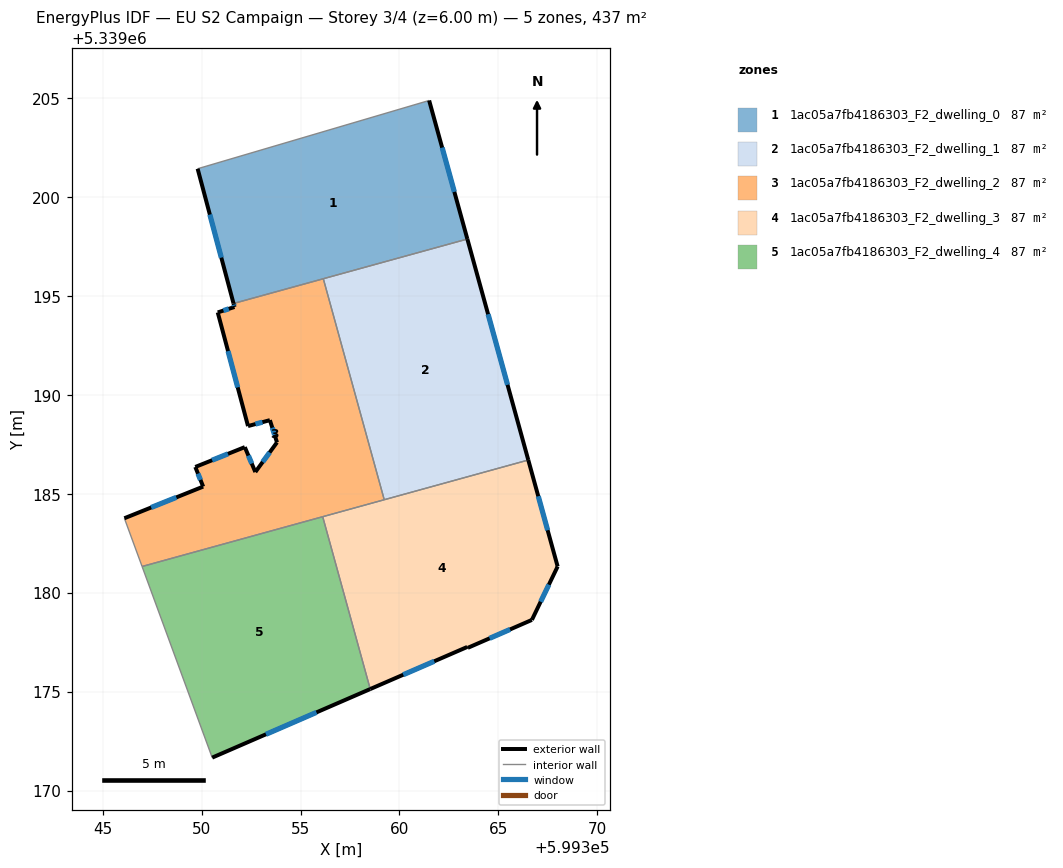
=== STOREY PLAN SPEC (per zone: floor XY polygon, exterior-wall plan segments, windows/doors) ===
zone 1: 1ac05a7fb4186303_F2_dwelling_0  (87.5 m²)
  floor: (599361.50, 5339204.87) (599363.43, 5339197.87) (599351.61, 5339194.61) (599349.80, 5339201.42)
  exterior wall: (599349.80, 5339201.42) – (599351.61, 5339194.61)  [7.0 m]
    window: (599350.42, 5339199.10) – (599351.00, 5339196.93)  [2.2 m²]
  exterior wall: (599363.43, 5339197.87) – (599361.50, 5339204.87)  [7.3 m]
    window: (599362.77, 5339200.25) – (599362.16, 5339202.49)  [2.2 m²]
  interior walls: 3
zone 2: 1ac05a7fb4186303_F2_dwelling_1  (87.5 m²)
  floor: (599363.43, 5339197.87) (599366.51, 5339186.70) (599359.23, 5339184.70) (599356.15, 5339195.86)
  exterior wall: (599366.51, 5339186.70) – (599363.43, 5339197.87)  [11.6 m]
    window: (599365.46, 5339190.50) – (599364.48, 5339194.07)  [3.5 m²]
  interior walls: 3
zone 3: 1ac05a7fb4186303_F2_dwelling_2  (87.5 m²)
  floor: (599356.15, 5339195.86) (599359.23, 5339184.70) (599346.99, 5339181.32) (599346.10, 5339183.76) (599350.08, 5339185.36) (599349.68, 5339186.35) (599352.19, 5339187.35) (599352.72, 5339186.09) (599353.81, 5339187.59) (599353.45, 5339188.72) (599352.35, 5339188.42) (599350.82, 5339194.16) (599351.66, 5339194.43) (599351.61, 5339194.61)
  exterior wall: (599352.72, 5339186.09) – (599352.19, 5339187.35)  [1.4 m]
    window: (599352.54, 5339186.52) – (599352.37, 5339186.93)  [0.4 m²]
  exterior wall: (599353.81, 5339187.59) – (599352.72, 5339186.09)  [1.9 m]
    window: (599353.44, 5339187.08) – (599353.09, 5339186.60)  [0.6 m²]
  exterior wall: (599353.45, 5339188.72) – (599353.81, 5339187.59)  [1.2 m]
    window: (599353.57, 5339188.33) – (599353.69, 5339187.98)  [0.4 m²]
  exterior wall: (599352.35, 5339188.42) – (599353.45, 5339188.72)  [1.1 m]
    window: (599352.72, 5339188.52) – (599353.08, 5339188.61)  [0.4 m²]
  exterior wall: (599350.82, 5339194.16) – (599352.35, 5339188.42)  [5.9 m]
    window: (599351.34, 5339192.21) – (599351.83, 5339190.37)  [1.8 m²]
  exterior wall: (599351.66, 5339194.43) – (599350.82, 5339194.16)  [0.9 m]
    window: (599351.37, 5339194.34) – (599351.10, 5339194.25)  [0.3 m²]
  exterior wall: (599351.61, 5339194.61) – (599351.66, 5339194.43)  [0.2 m]
    window: (599351.63, 5339194.55) – (599351.65, 5339194.49)  [0.1 m²]
  exterior wall: (599350.08, 5339185.36) – (599346.10, 5339183.76)  [4.3 m]
    window: (599348.73, 5339184.81) – (599347.45, 5339184.30)  [1.3 m²]
  exterior wall: (599349.68, 5339186.35) – (599350.08, 5339185.36)  [1.1 m]
    window: (599349.82, 5339186.01) – (599349.94, 5339185.70)  [0.3 m²]
  exterior wall: (599352.19, 5339187.35) – (599349.68, 5339186.35)  [2.7 m]
    window: (599351.33, 5339187.01) – (599350.53, 5339186.69)  [0.8 m²]
  interior walls: 5
zone 4: 1ac05a7fb4186303_F2_dwelling_3  (87.5 m²)
  floor: (599366.51, 5339186.70) (599367.99, 5339181.32) (599366.69, 5339178.62) (599363.45, 5339177.21) (599363.43, 5339177.25) (599358.52, 5339175.13) (599356.12, 5339183.84)
  exterior wall: (599366.69, 5339178.62) – (599367.99, 5339181.32)  [3.0 m]
    window: (599367.13, 5339179.54) – (599367.55, 5339180.40)  [0.9 m²]
  exterior wall: (599363.45, 5339177.21) – (599366.69, 5339178.62)  [3.5 m]
    window: (599364.56, 5339177.69) – (599365.59, 5339178.14)  [1.1 m²]
  exterior wall: (599363.43, 5339177.25) – (599363.45, 5339177.21)  [0.1 m]
  exterior wall: (599358.52, 5339175.13) – (599363.43, 5339177.25)  [5.3 m]
    window: (599360.19, 5339175.85) – (599361.76, 5339176.53)  [1.6 m²]
  exterior wall: (599367.99, 5339181.32) – (599366.51, 5339186.70)  [5.6 m]
    window: (599367.49, 5339183.15) – (599367.01, 5339184.87)  [1.7 m²]
  interior walls: 3
zone 5: 1ac05a7fb4186303_F2_dwelling_4  (87.5 m²)
  floor: (599356.12, 5339183.84) (599358.52, 5339175.13) (599350.54, 5339171.66) (599346.99, 5339181.32)
  exterior wall: (599350.54, 5339171.66) – (599358.52, 5339175.13)  [8.7 m]
    window: (599353.25, 5339172.84) – (599355.81, 5339173.95)  [2.7 m²]
  interior walls: 3

=== DERIVED (storey summary) ===
Building: EU S2 Campaign
Storey: 3 of 4  (floor level z = 6.00 m)
Storey gross floor area: 437.3 m²
Zones on this storey: 5
  - 1ac05a7fb4186303_F2_dwelling_0: floor 87.5 m²; exterior wall 14.3 m (42.9 m²); 2 window(s) 4.4 m²; WWR 10.2%
  - 1ac05a7fb4186303_F2_dwelling_1: floor 87.5 m²; exterior wall 11.6 m (34.8 m²); 1 window(s) 3.5 m²; WWR 10.2%
  - 1ac05a7fb4186303_F2_dwelling_2: floor 87.5 m²; exterior wall 20.6 m (61.9 m²); 10 window(s) 6.3 m²; WWR 10.2%
  - 1ac05a7fb4186303_F2_dwelling_3: floor 87.5 m²; exterior wall 17.5 m (52.5 m²); 4 window(s) 5.3 m²; WWR 10.2%
  - 1ac05a7fb4186303_F2_dwelling_4: floor 87.5 m²; exterior wall 8.7 m (26.1 m²); 1 window(s) 2.7 m²; WWR 10.2%
Zone adjacency (shared interzone walls):
  - 1ac05a7fb4186303_F2_dwelling_0 ↔ 1ac05a7fb4186303_F2_dwelling_1
  - 1ac05a7fb4186303_F2_dwelling_0 ↔ 1ac05a7fb4186303_F2_dwelling_2
  - 1ac05a7fb4186303_F2_dwelling_1 ↔ 1ac05a7fb4186303_F2_dwelling_2
  - 1ac05a7fb4186303_F2_dwelling_1 ↔ 1ac05a7fb4186303_F2_dwelling_3
  - 1ac05a7fb4186303_F2_dwelling_2 ↔ 1ac05a7fb4186303_F2_dwelling_3
  - 1ac05a7fb4186303_F2_dwelling_2 ↔ 1ac05a7fb4186303_F2_dwelling_4
  - 1ac05a7fb4186303_F2_dwelling_3 ↔ 1ac05a7fb4186303_F2_dwelling_4